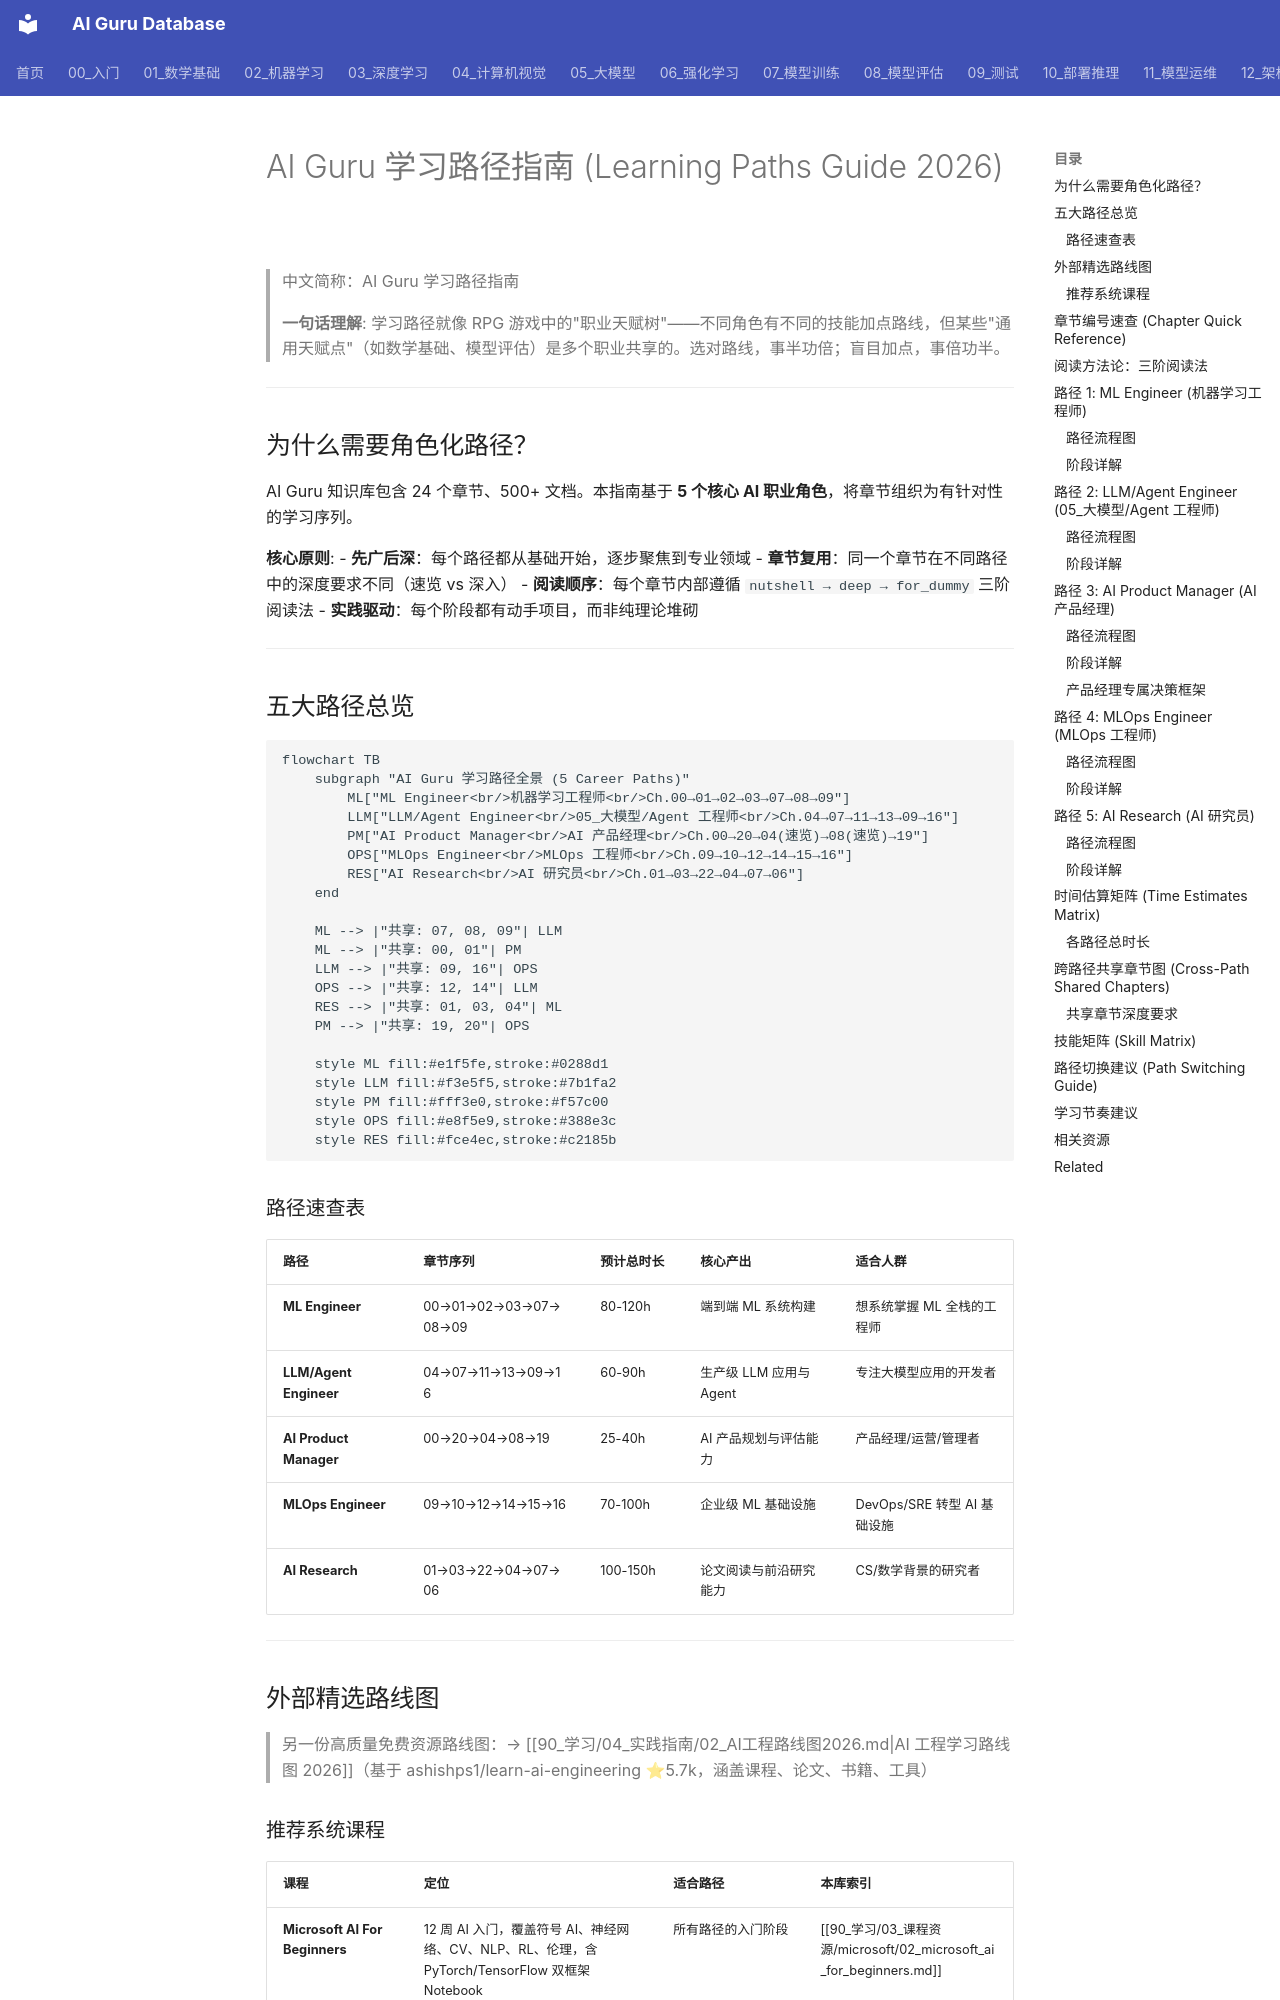

repository: ai-guru-global/ai-guru-database · page: 90_学习/04_实践指南/05_learning_paths_2026/index.html · generator: mkdocs

---
title: "AI Guru 学习路径指南"
category: 90-learn-guides
tags: [learning-path, roadmap, career]
summary: "五大 AI 职业角色学习路径全景指南：ML Engineer、LLM/Agent Engineer、AI Product Manager、MLOps Engineer、AI Researcher，覆盖从入门到精通的完整技能地图。"
created: 2026-06-05
updated: 2026-06-15
tier: supporting
aliases:
  - "Learning Paths 2026"
  - "learning paths 2026"
  - learning_paths_2026
sources: []

name_zh: "AI Guru 学习路径指南"
---
# AI Guru 学习路径指南 (Learning Paths Guide 2026)

> 中文简称：AI Guru 学习路径指南

> **一句话理解**: 学习路径就像 RPG 游戏中的"职业天赋树"——不同角色有不同的技能加点路线，但某些"通用天赋点"（如数学基础、模型评估）是多个职业共享的。选对路线，事半功倍；盲目加点，事倍功半。

---

## 为什么需要角色化路径？

AI Guru 知识库包含 24 个章节、500+ 文档。本指南基于 **5 个核心 AI 职业角色**，将章节组织为有针对性的学习序列。

**核心原则**:
- **先广后深**：每个路径都从基础开始，逐步聚焦到专业领域
- **章节复用**：同一个章节在不同路径中的深度要求不同（速览 vs 深入）
- **阅读顺序**：每个章节内部遵循 `nutshell → deep → for_dummy` 三阶阅读法
- **实践驱动**：每个阶段都有动手项目，而非纯理论堆砌

---

## 五大路径总览

```mermaid
flowchart TB
    subgraph "AI Guru 学习路径全景 (5 Career Paths)"
        ML["ML Engineer<br/>机器学习工程师<br/>Ch.00→01→02→03→07→08→09"]
        LLM["LLM/Agent Engineer<br/>05_大模型/Agent 工程师<br/>Ch.04→07→11→13→09→16"]
        PM["AI Product Manager<br/>AI 产品经理<br/>Ch.00→20→04(速览)→08(速览)→19"]
        OPS["MLOps Engineer<br/>MLOps 工程师<br/>Ch.09→10→12→14→15→16"]
        RES["AI Research<br/>AI 研究员<br/>Ch.01→03→22→04→07→06"]
    end

    ML --> |"共享: 07, 08, 09"| LLM
    ML --> |"共享: 00, 01"| PM
    LLM --> |"共享: 09, 16"| OPS
    OPS --> |"共享: 12, 14"| LLM
    RES --> |"共享: 01, 03, 04"| ML
    PM --> |"共享: 19, 20"| OPS

    style ML fill:#e1f5fe,stroke:#0288d1
    style LLM fill:#f3e5f5,stroke:#7b1fa2
    style PM fill:#fff3e0,stroke:#f57c00
    style OPS fill:#e8f5e9,stroke:#388e3c
    style RES fill:#fce4ec,stroke:#c2185b
```

### 路径速查表

| 路径 | 章节序列 | 预计总时长 | 核心产出 | 适合人群 |
|------|---------|-----------|---------|---------|
| **ML Engineer** | 00→01→02→03→07→08→09 | 80-120h | 端到端 ML 系统构建 | 想系统掌握 ML 全栈的工程师 |
| **LLM/Agent Engineer** | 04→07→11→13→09→16 | 60-90h | 生产级 LLM 应用与 Agent | 专注大模型应用的开发者 |
| **AI Product Manager** | 00→20→04→08→19 | 25-40h | AI 产品规划与评估能力 | 产品经理/运营/管理者 |
| **MLOps Engineer** | 09→10→12→14→15→16 | 70-100h | 企业级 ML 基础设施 | DevOps/SRE 转型 AI 基础设施 |
| **AI Research** | 01→03→22→04→07→06 | 100-150h | 论文阅读与前沿研究能力 | CS/数学背景的研究者 |

---

## 外部精选路线图

> 另一份高质量免费资源路线图：→ [[90_学习/04_实践指南/02_AI工程路线图2026.md|AI 工程学习路线图 2026]]（基于 ashishps1/learn-ai-engineering ⭐5.7k，涵盖课程、论文、书籍、工具）
